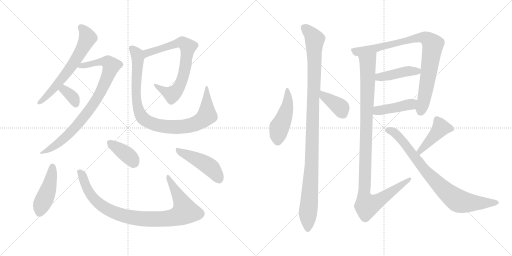
t = 0.00 s
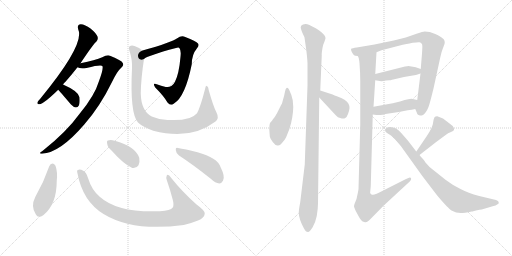
t = 2.80 s
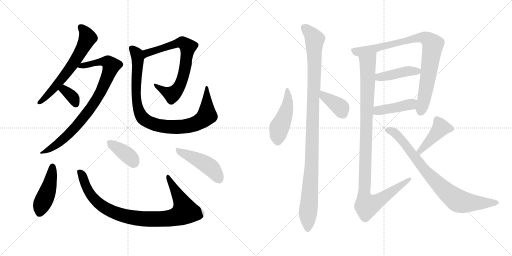
t = 5.60 s
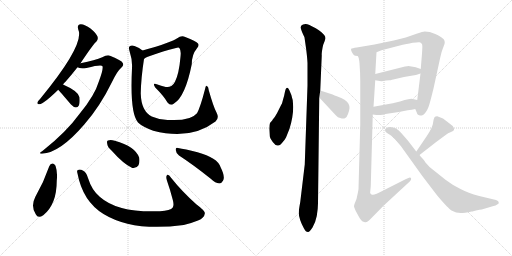
t = 8.41 s
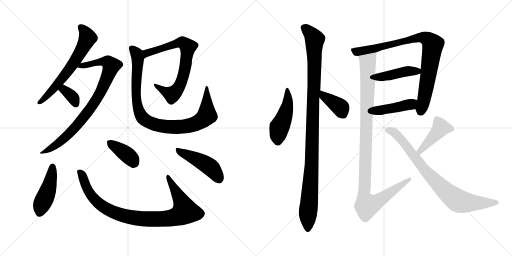
t = 11.21 s
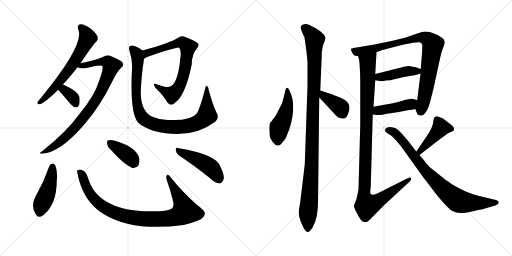
t = 14.01 s

The animated SVG that drew these frames (rendered in a browser with its animation timeline set to each time). Animation: 18 CSS @keyframes rules; one cycle of 14.01 s.

<svg version="1.1" viewBox="0 0 2048 1024" xmlns="http://www.w3.org/2000/svg">
  <g stroke="lightgray" stroke-dasharray="1,1" stroke-width="1" transform="scale(4, 4)">
    <line x1="0" y1="0" x2="256" y2="256"></line>
    <line x1="256" y1="0" x2="0" y2="256"></line>
    <line x1="128" y1="0" x2="128" y2="256"></line>
    <line x1="0" y1="128" x2="256" y2="128"></line>
    <line x1="256" y1="0" x2="512" y2="256"></line>
    <line x1="512" y1="0" x2="256" y2="256"></line>
    <line x1="384" y1="0" x2="384" y2="256"></line>
    <line x1="256" y1="128" x2="512" y2="128"></line>
  </g>
<g transform="scale(1, -1) translate(0, -850)">
   <style type="text/css">
    @keyframes keyframes0 {
      from {
       stroke: black;
       stroke-dashoffset: 632;
       stroke-width: 128;
       }
       67% {
       animation-timing-function: step-end;
       stroke: black;
       stroke-dashoffset: 0;
       stroke-width: 128;
       }
       to {
       stroke: black;
       stroke-width: 1024;
       }
       }
       #make-me-a-hanzi-animation-0 {
         animation: keyframes0 0.764323s both;
         animation-delay: 0.000000s;
         animation-timing-function: linear;
       }
    @keyframes keyframes1 {
      from {
       stroke: black;
       stroke-dashoffset: 845;
       stroke-width: 128;
       }
       73% {
       animation-timing-function: step-end;
       stroke: black;
       stroke-dashoffset: 0;
       stroke-width: 128;
       }
       to {
       stroke: black;
       stroke-width: 1024;
       }
       }
       #make-me-a-hanzi-animation-1 {
         animation: keyframes1 0.937663s both;
         animation-delay: 0.764323s;
         animation-timing-function: linear;
       }
    @keyframes keyframes2 {
      from {
       stroke: black;
       stroke-dashoffset: 347;
       stroke-width: 128;
       }
       53% {
       animation-timing-function: step-end;
       stroke: black;
       stroke-dashoffset: 0;
       stroke-width: 128;
       }
       to {
       stroke: black;
       stroke-width: 1024;
       }
       }
       #make-me-a-hanzi-animation-2 {
         animation: keyframes2 0.532389s both;
         animation-delay: 1.701986s;
         animation-timing-function: linear;
       }
    @keyframes keyframes3 {
      from {
       stroke: black;
       stroke-dashoffset: 720;
       stroke-width: 128;
       }
       70% {
       animation-timing-function: step-end;
       stroke: black;
       stroke-dashoffset: 0;
       stroke-width: 128;
       }
       to {
       stroke: black;
       stroke-width: 1024;
       }
       }
       #make-me-a-hanzi-animation-3 {
         animation: keyframes3 0.835938s both;
         animation-delay: 2.234375s;
         animation-timing-function: linear;
       }
    @keyframes keyframes4 {
      from {
       stroke: black;
       stroke-dashoffset: 938;
       stroke-width: 128;
       }
       75% {
       animation-timing-function: step-end;
       stroke: black;
       stroke-dashoffset: 0;
       stroke-width: 128;
       }
       to {
       stroke: black;
       stroke-width: 1024;
       }
       }
       #make-me-a-hanzi-animation-4 {
         animation: keyframes4 1.013346s both;
         animation-delay: 3.070313s;
         animation-timing-function: linear;
       }
    @keyframes keyframes5 {
      from {
       stroke: black;
       stroke-dashoffset: 449;
       stroke-width: 128;
       }
       59% {
       animation-timing-function: step-end;
       stroke: black;
       stroke-dashoffset: 0;
       stroke-width: 128;
       }
       to {
       stroke: black;
       stroke-width: 1024;
       }
       }
       #make-me-a-hanzi-animation-5 {
         animation: keyframes5 0.615397s both;
         animation-delay: 4.083659s;
         animation-timing-function: linear;
       }
    @keyframes keyframes6 {
      from {
       stroke: black;
       stroke-dashoffset: 924;
       stroke-width: 128;
       }
       75% {
       animation-timing-function: step-end;
       stroke: black;
       stroke-dashoffset: 0;
       stroke-width: 128;
       }
       to {
       stroke: black;
       stroke-width: 1024;
       }
       }
       #make-me-a-hanzi-animation-6 {
         animation: keyframes6 1.001953s both;
         animation-delay: 4.699056s;
         animation-timing-function: linear;
       }
    @keyframes keyframes7 {
      from {
       stroke: black;
       stroke-dashoffset: 381;
       stroke-width: 128;
       }
       55% {
       animation-timing-function: step-end;
       stroke: black;
       stroke-dashoffset: 0;
       stroke-width: 128;
       }
       to {
       stroke: black;
       stroke-width: 1024;
       }
       }
       #make-me-a-hanzi-animation-7 {
         animation: keyframes7 0.560059s both;
         animation-delay: 5.701009s;
         animation-timing-function: linear;
       }
    @keyframes keyframes8 {
      from {
       stroke: black;
       stroke-dashoffset: 459;
       stroke-width: 128;
       }
       60% {
       animation-timing-function: step-end;
       stroke: black;
       stroke-dashoffset: 0;
       stroke-width: 128;
       }
       to {
       stroke: black;
       stroke-width: 1024;
       }
       }
       #make-me-a-hanzi-animation-8 {
         animation: keyframes8 0.623535s both;
         animation-delay: 6.261068s;
         animation-timing-function: linear;
       }
    @keyframes keyframes9 {
      from {
       stroke: black;
       stroke-dashoffset: 469;
       stroke-width: 128;
       }
       60% {
       animation-timing-function: step-end;
       stroke: black;
       stroke-dashoffset: 0;
       stroke-width: 128;
       }
       to {
       stroke: black;
       stroke-width: 1024;
       }
       }
       #make-me-a-hanzi-animation-9 {
         animation: keyframes9 0.631673s both;
         animation-delay: 6.884603s;
         animation-timing-function: linear;
       }
    @keyframes keyframes10 {
      from {
       stroke: black;
       stroke-dashoffset: 1082;
       stroke-width: 128;
       }
       78% {
       animation-timing-function: step-end;
       stroke: black;
       stroke-dashoffset: 0;
       stroke-width: 128;
       }
       to {
       stroke: black;
       stroke-width: 1024;
       }
       }
       #make-me-a-hanzi-animation-10 {
         animation: keyframes10 1.130534s both;
         animation-delay: 7.516276s;
         animation-timing-function: linear;
       }
    @keyframes keyframes11 {
      from {
       stroke: black;
       stroke-dashoffset: 385;
       stroke-width: 128;
       }
       56% {
       animation-timing-function: step-end;
       stroke: black;
       stroke-dashoffset: 0;
       stroke-width: 128;
       }
       to {
       stroke: black;
       stroke-width: 1024;
       }
       }
       #make-me-a-hanzi-animation-11 {
         animation: keyframes11 0.563314s both;
         animation-delay: 8.646810s;
         animation-timing-function: linear;
       }
    @keyframes keyframes12 {
      from {
       stroke: black;
       stroke-dashoffset: 870;
       stroke-width: 128;
       }
       74% {
       animation-timing-function: step-end;
       stroke: black;
       stroke-dashoffset: 0;
       stroke-width: 128;
       }
       to {
       stroke: black;
       stroke-width: 1024;
       }
       }
       #make-me-a-hanzi-animation-12 {
         animation: keyframes12 0.958008s both;
         animation-delay: 9.210124s;
         animation-timing-function: linear;
       }
    @keyframes keyframes13 {
      from {
       stroke: black;
       stroke-dashoffset: 431;
       stroke-width: 128;
       }
       58% {
       animation-timing-function: step-end;
       stroke: black;
       stroke-dashoffset: 0;
       stroke-width: 128;
       }
       to {
       stroke: black;
       stroke-width: 1024;
       }
       }
       #make-me-a-hanzi-animation-13 {
         animation: keyframes13 0.600749s both;
         animation-delay: 10.168132s;
         animation-timing-function: linear;
       }
    @keyframes keyframes14 {
      from {
       stroke: black;
       stroke-dashoffset: 428;
       stroke-width: 128;
       }
       58% {
       animation-timing-function: step-end;
       stroke: black;
       stroke-dashoffset: 0;
       stroke-width: 128;
       }
       to {
       stroke: black;
       stroke-width: 1024;
       }
       }
       #make-me-a-hanzi-animation-14 {
         animation: keyframes14 0.598307s both;
         animation-delay: 10.768881s;
         animation-timing-function: linear;
       }
    @keyframes keyframes15 {
      from {
       stroke: black;
       stroke-dashoffset: 1077;
       stroke-width: 128;
       }
       78% {
       animation-timing-function: step-end;
       stroke: black;
       stroke-dashoffset: 0;
       stroke-width: 128;
       }
       to {
       stroke: black;
       stroke-width: 1024;
       }
       }
       #make-me-a-hanzi-animation-15 {
         animation: keyframes15 1.126465s both;
         animation-delay: 11.367188s;
         animation-timing-function: linear;
       }
    @keyframes keyframes16 {
      from {
       stroke: black;
       stroke-dashoffset: 432;
       stroke-width: 128;
       }
       58% {
       animation-timing-function: step-end;
       stroke: black;
       stroke-dashoffset: 0;
       stroke-width: 128;
       }
       to {
       stroke: black;
       stroke-width: 1024;
       }
       }
       #make-me-a-hanzi-animation-16 {
         animation: keyframes16 0.601562s both;
         animation-delay: 12.493653s;
         animation-timing-function: linear;
       }
    @keyframes keyframes17 {
      from {
       stroke: black;
       stroke-dashoffset: 815;
       stroke-width: 128;
       }
       73% {
       animation-timing-function: step-end;
       stroke: black;
       stroke-dashoffset: 0;
       stroke-width: 128;
       }
       to {
       stroke: black;
       stroke-width: 1024;
       }
       }
       #make-me-a-hanzi-animation-17 {
         animation: keyframes17 0.913249s both;
         animation-delay: 13.095215s;
         animation-timing-function: linear;
       }
</style>
<path d="M 252.0 512.5 Q 256.0 518.5 262.0 523.5 Q 284.0 548.5 310.0 581.5 L 322.0 597.5 Q 374.0 675.5 385.0 683.5 Q 394.0 692.5 390.0 704.5 Q 386.0 716.5 362.0 736.5 Q 340.0 752.5 323.0 753.5 Q 307.0 752.5 313.0 732.5 Q 340.0 672.5 161.0 455.5 Q 152.0 446.5 150.0 441.5 Q 147.0 431.5 160.0 433.5 Q 176.0 436.5 233.0 491.5 L 252.0 512.5 Z" fill="lightgray"></path> 
<path d="M 310.0 581.5 Q 320.0 574.5 346.0 578.5 Q 406.0 593.5 410.0 585.5 Q 414.0 572.5 395.0 523.5 Q 379.0 469.5 320.0 397.5 Q 265.0 321.5 171.0 247.5 Q 150.0 234.5 168.0 235.5 Q 240.0 239.5 337.0 352.5 Q 400.0 424.5 447.0 520.5 Q 469.0 566.5 485.0 579.5 Q 497.0 588.5 491.0 598.5 Q 487.0 608.5 440.0 627.5 Q 428.0 631.5 409.0 621.5 Q 382.0 609.5 322.0 597.5 C 293.0 591.5 281.0 588.5 310.0 581.5 Z" fill="lightgray"></path> 
<path d="M 233.0 491.5 Q 236.0 488.5 284.0 432.5 Q 293.0 422.5 304.0 420.5 Q 311.0 420.5 316.0 429.5 Q 320.0 439.5 318.0 461.5 Q 314.0 485.5 252.0 512.5 C 225.0 524.5 213.0 513.5 233.0 491.5 Z" fill="lightgray"></path> 
<path d="M 576.0 614.5 Q 588.0 627.5 704.0 658.5 Q 716.0 661.5 718.0 657.5 Q 725.0 648.5 722.0 623.5 Q 716.0 554.5 700.0 523.5 Q 687.0 498.5 663.0 502.5 Q 644.0 506.5 627.0 513.5 Q 608.0 520.5 621.0 500.5 Q 655.0 466.5 670.0 440.5 Q 683.0 424.5 696.0 436.5 Q 741.0 463.5 767.0 593.5 Q 767.0 632.5 788.0 657.5 Q 798.0 667.5 792.0 676.5 Q 785.0 686.5 741.0 702.5 Q 725.0 709.5 709.0 697.5 Q 688.0 681.5 570.0 648.5 C 541.0 640.5 550.0 599.5 576.0 614.5 Z" fill="lightgray"></path> 
<path d="M 866.0 400.5 Q 854.0 422.5 835.0 489.5 Q 834.0 502.5 828.0 506.5 Q 822.0 507.5 820.0 493.5 Q 801.0 420.5 788.0 397.5 Q 761.0 364.5 670.0 370.5 Q 636.0 371.5 607.0 384.5 Q 565.0 405.5 563.0 476.5 Q 564.0 537.5 576.0 614.5 C 580.0 641.5 580.0 641.5 570.0 648.5 Q 558.0 660.5 538.0 666.5 Q 526.0 670.5 519.0 665.5 Q 513.0 662.5 518.0 646.5 Q 530.0 610.5 528.0 577.5 Q 519.0 397.5 552.0 360.5 Q 568.0 344.5 613.0 327.5 Q 763.0 288.5 862.0 364.5 Q 878.0 377.5 866.0 400.5 Z" fill="lightgray"></path> 
<path d="M 197.0 185.5 Q 175.0 121.5 141.0 62.5 Q 122.0 25.5 143.0 -6.5 Q 152.0 -25.5 173.0 -10.5 Q 227.0 32.5 227.0 127.5 Q 231.0 161.5 222.0 187.5 Q 216.0 196.5 210.0 196.5 Q 201.0 195.5 197.0 185.5 Z" fill="lightgray"></path> 
<path d="M 310.0 156.5 Q 331.0 45.5 414.0 -5.5 Q 532.0 -77.5 735.0 -49.5 Q 765.0 -42.5 792.0 -31.5 Q 817.0 -21.5 819.0 -4.5 Q 823.0 5.5 785.0 33.5 Q 727.0 85.5 685.0 138.5 Q 672.0 156.5 667.0 148.5 Q 663.0 142.5 668.0 127.5 Q 681.0 90.5 691.0 51.5 Q 697.0 29.5 691.0 20.5 Q 682.0 7.5 640.0 5.5 Q 472.0 -1.5 400.0 62.5 Q 367.0 89.5 352.0 138.5 Q 345.0 162.5 333.0 167.5 Q 320.0 174.5 312.0 170.5 Q 306.0 169.5 310.0 156.5 Z" fill="lightgray"></path> 
<path d="M 446.0 248.5 Q 494.0 194.5 529.0 178.5 Q 545.0 175.5 554.0 189.5 Q 560.0 202.5 557.0 219.5 Q 542.0 264.5 459.0 287.5 Q 443.0 291.5 432.0 288.5 Q 426.0 287.5 429.0 274.5 Q 430.0 262.5 446.0 248.5 Z" fill="lightgray"></path> 
<path d="M 716.0 228.5 Q 773.0 191.5 843.0 135.5 Q 862.0 117.5 877.0 116.5 Q 886.0 116.5 892.0 127.5 Q 902.0 142.5 882.0 182.5 Q 870.0 219.5 790.0 241.5 Q 739.0 254.5 712.0 258.5 Q 702.0 262.5 703.0 250.5 Q 704.0 237.5 716.0 228.5 Z" fill="lightgray"></path> 
<path d="M 1173.0 422.0 L 1171.0 448.0 Q 1170.0 454.0 1169.0 456.0 Q 1167.0 469.0 1157.0 490.0 Q 1152.0 500.0 1148.0 499.0 Q 1145.0 498.0 1143.0 494.0 Q 1140.0 485.0 1139.0 479.0 Q 1137.0 467.0 1132.0 451.0 L 1129.0 440.0 Q 1129.0 437.0 1125.0 431.0 L 1108.0 397.0 Q 1100.0 382.0 1091.0 372.0 Q 1089.0 368.0 1086.0 365.0 L 1080.0 358.0 Q 1077.0 351.0 1077.0 335.0 L 1079.0 306.0 Q 1079.0 299.0 1091.0 282.0 Q 1101.0 268.0 1110.0 268.0 Q 1119.0 266.0 1127.0 277.0 Q 1138.0 288.0 1144.0 300.0 L 1158.0 335.0 Q 1166.0 362.0 1169.0 380.0 Q 1173.0 407.0 1173.0 422.0 Z" fill="lightgray"></path> 
<path d="M 1272.0 37.0 L 1277.0 460.0 L 1281.0 488.0 L 1287.0 628.0 Q 1286.0 636.0 1290.0 658.0 Q 1291.0 669.0 1298.0 684.0 L 1302.0 696.0 Q 1302.0 704.0 1298.0 708.0 Q 1297.0 710.0 1287.0 720.0 Q 1284.0 723.0 1263.0 737.0 Q 1231.0 755.0 1222.0 754.0 Q 1210.0 752.0 1207.0 749.0 Q 1205.0 748.0 1203.0 742.0 Q 1202.0 737.0 1209.0 720.0 L 1214.0 709.0 Q 1218.0 701.0 1218.0 700.0 L 1224.0 658.0 Q 1229.0 621.0 1230.0 598.0 L 1230.0 508.0 L 1219.0 192.0 L 1201.0 42.0 Q 1195.0 10.0 1195.0 -2.0 Q 1195.0 -13.0 1201.0 -31.0 Q 1206.0 -46.0 1216.0 -64.0 Q 1223.0 -78.0 1232.0 -78.0 Q 1237.0 -79.0 1250.0 -60.0 Q 1262.0 -40.0 1267.0 -14.0 Q 1272.0 17.0 1272.0 37.0 Z" fill="lightgray"></path> 
<path d="M 1277.0 460.0 L 1344.0 388.0 Q 1351.0 380.0 1361.0 378.0 Q 1372.0 374.0 1380.0 377.0 Q 1387.0 380.0 1392.0 394.0 Q 1397.0 408.0 1398.0 417.0 Q 1398.0 428.0 1394.0 435.0 Q 1390.0 444.0 1378.0 451.0 Q 1370.0 457.0 1350.0 464.0 Q 1325.0 474.0 1321.0 475.0 L 1281.0 488.0 C 1252.0 497.0 1257.0 482.0 1277.0 460.0 Z" fill="lightgray"></path> 
<path d="M 1661.0 414.0 L 1667.0 400.0 Q 1669.0 392.0 1674.0 390.0 L 1680.0 388.0 Q 1684.0 387.0 1692.0 390.0 Q 1697.0 393.0 1702.0 400.0 Q 1710.0 411.0 1714.0 422.0 Q 1718.0 431.0 1734.0 496.0 L 1761.0 620.0 Q 1766.0 644.0 1772.0 658.0 Q 1774.0 662.0 1775.0 666.0 L 1778.0 674.0 Q 1780.0 679.0 1778.0 687.0 Q 1778.0 693.0 1765.0 701.0 Q 1751.0 710.0 1741.0 714.0 L 1719.0 722.0 L 1699.0 724.0 Q 1691.0 724.0 1669.0 716.0 L 1623.0 700.0 L 1575.0 688.0 L 1498.0 672.0 L 1427.0 660.0 Q 1408.0 657.0 1406.0 656.0 Q 1400.0 653.0 1412.0 634.0 Q 1416.0 628.0 1421.0 627.0 L 1431.0 626.0 L 1506.0 641.0 L 1526.0 649.0 L 1611.0 671.0 Q 1645.0 677.0 1651.0 679.0 Q 1673.0 682.0 1678.0 681.0 Q 1684.0 680.0 1686.0 676.0 Q 1689.0 674.0 1689.0 668.0 Q 1690.0 666.0 1688.0 636.0 L 1683.0 574.0 L 1682.0 556.0 L 1669.0 450.0 C 1665.0 420.0 1658.0 421.0 1661.0 414.0 Z" fill="lightgray"></path> 
<path d="M 1501.0 529.0 L 1519.0 526.0 Q 1527.0 524.0 1544.0 528.0 Q 1548.0 529.0 1557.0 529.0 Q 1562.0 529.0 1568.0 531.0 Q 1570.0 532.0 1573.0 532.0 L 1616.0 542.0 L 1651.0 548.0 Q 1661.0 549.0 1682.0 556.0 C 1709.0 565.0 1709.0 565.0 1683.0 574.0 L 1663.0 581.0 L 1634.0 586.0 Q 1630.0 586.0 1620.0 584.0 L 1501.0 554.0 C 1472.0 547.0 1471.0 534.0 1501.0 529.0 Z" fill="lightgray"></path> 
<path d="M 1491.0 392.0 L 1506.0 390.0 L 1519.0 390.0 Q 1527.0 389.0 1542.0 394.0 L 1595.0 402.0 L 1631.0 409.0 Q 1648.0 411.0 1661.0 414.0 C 1690.0 420.0 1698.0 443.0 1669.0 450.0 L 1651.0 454.0 Q 1646.0 456.0 1633.0 453.0 Q 1621.0 451.0 1600.0 444.0 L 1575.0 438.0 Q 1572.0 437.0 1571.0 437.0 L 1494.0 423.0 C 1464.0 418.0 1461.0 396.0 1491.0 392.0 Z" fill="lightgray"></path> 
<path d="M 1438.0 597.0 Q 1441.0 557.0 1441.0 526.0 L 1441.0 352.0 L 1434.0 94.0 Q 1433.0 85.0 1426.0 54.0 L 1418.0 34.0 L 1416.0 26.0 Q 1415.0 24.0 1423.0 6.0 L 1435.0 -16.0 Q 1438.0 -23.0 1445.0 -31.0 Q 1450.0 -38.0 1457.0 -38.0 Q 1465.0 -40.0 1469.0 -37.0 Q 1477.0 -31.0 1480.0 -28.0 L 1535.0 28.0 L 1640.0 125.0 L 1644.0 131.0 Q 1645.0 134.0 1644.0 137.0 Q 1644.0 140.0 1639.0 140.0 L 1624.0 134.0 L 1535.0 89.0 Q 1500.0 71.0 1492.0 71.0 Q 1486.0 70.0 1483.0 74.0 Q 1479.0 79.0 1481.0 84.0 L 1483.0 105.0 L 1491.0 392.0 L 1494.0 423.0 L 1501.0 529.0 L 1501.0 554.0 L 1506.0 641.0 C 1508.0 671.0 1423.0 655.0 1431.0 626.0 Q 1436.0 620.0 1438.0 597.0 Z" fill="lightgray"></path> 
<path d="M 1678.0 230.0 L 1746.0 283.0 L 1784.0 311.0 Q 1791.0 317.0 1804.0 322.0 Q 1814.0 326.0 1816.0 330.0 Q 1816.0 337.0 1815.0 339.0 Q 1813.0 346.0 1802.0 353.0 L 1772.0 376.0 L 1749.0 385.0 Q 1741.0 385.0 1738.0 381.0 Q 1734.0 372.0 1734.0 369.0 L 1731.0 352.0 L 1726.0 338.0 Q 1720.0 325.0 1706.0 304.0 L 1668.0 248.0 Q 1666.0 245.0 1665.0 244.0 C 1647.0 220.0 1654.0 212.0 1678.0 230.0 Z" fill="lightgray"></path> 
<path d="M 1665.0 244.0 L 1632.0 287.0 L 1604.0 319.0 Q 1593.0 330.0 1590.0 332.0 Q 1583.0 338.0 1573.0 340.0 L 1560.0 342.0 Q 1556.0 342.0 1548.0 340.0 L 1541.0 334.0 Q 1539.0 326.0 1543.0 322.0 Q 1547.0 318.0 1556.0 313.0 Q 1565.0 308.0 1575.0 298.0 Q 1583.0 290.0 1604.0 265.0 L 1690.0 145.0 L 1748.0 69.0 Q 1795.0 13.0 1808.0 7.0 Q 1824.0 -2.0 1843.0 -2.0 Q 1857.0 -2.0 1887.0 4.0 Q 1890.0 4.0 1896.0 6.0 Q 1901.0 8.0 1904.0 8.0 L 1918.0 11.0 Q 1922.0 12.0 1927.0 12.0 L 1974.0 26.0 Q 1984.0 28.0 1987.0 31.0 Q 1993.0 34.0 1995.0 37.0 Q 1995.0 41.0 1994.0 43.0 Q 1994.0 46.0 1984.0 50.0 L 1917.0 66.0 Q 1871.0 78.0 1844.0 93.0 Q 1806.0 112.0 1782.0 131.0 L 1732.0 171.0 Q 1718.0 180.0 1701.0 201.0 Q 1702.0 202.0 1690.0 216.0 Q 1681.0 225.0 1678.0 230.0 L 1665.0 244.0 Z" fill="lightgray"></path> 
      <clipPath id="make-me-a-hanzi-clip-0">
      <path d="M 252.0 512.5 Q 256.0 518.5 262.0 523.5 Q 284.0 548.5 310.0 581.5 L 322.0 597.5 Q 374.0 675.5 385.0 683.5 Q 394.0 692.5 390.0 704.5 Q 386.0 716.5 362.0 736.5 Q 340.0 752.5 323.0 753.5 Q 307.0 752.5 313.0 732.5 Q 340.0 672.5 161.0 455.5 Q 152.0 446.5 150.0 441.5 Q 147.0 431.5 160.0 433.5 Q 176.0 436.5 233.0 491.5 L 252.0 512.5 Z" fill="lightgray"></path>
      </clipPath>
      <path clip-path="url(#make-me-a-hanzi-clip-0)" d="M 323.0 740.5 L 342.0 720.5 L 351.0 698.5 L 311.0 620.5 L 214.0 493.5 L 158.0 440.5 " fill="none" id="make-me-a-hanzi-animation-0" stroke-dasharray="504 1008" stroke-linecap="round"></path>

      <clipPath id="make-me-a-hanzi-clip-1">
      <path d="M 310.0 581.5 Q 320.0 574.5 346.0 578.5 Q 406.0 593.5 410.0 585.5 Q 414.0 572.5 395.0 523.5 Q 379.0 469.5 320.0 397.5 Q 265.0 321.5 171.0 247.5 Q 150.0 234.5 168.0 235.5 Q 240.0 239.5 337.0 352.5 Q 400.0 424.5 447.0 520.5 Q 469.0 566.5 485.0 579.5 Q 497.0 588.5 491.0 598.5 Q 487.0 608.5 440.0 627.5 Q 428.0 631.5 409.0 621.5 Q 382.0 609.5 322.0 597.5 C 293.0 591.5 281.0 588.5 310.0 581.5 Z" fill="lightgray"></path>
      </clipPath>
      <path clip-path="url(#make-me-a-hanzi-clip-1)" d="M 316.0 583.5 L 410.0 604.5 L 432.0 601.5 L 445.0 587.5 L 395.0 467.5 L 336.0 382.5 L 261.0 300.5 L 204.0 256.5 L 173.0 240.5 " fill="none" id="make-me-a-hanzi-animation-1" stroke-dasharray="717 1434" stroke-linecap="round"></path>

      <clipPath id="make-me-a-hanzi-clip-2">
      <path d="M 233.0 491.5 Q 236.0 488.5 284.0 432.5 Q 293.0 422.5 304.0 420.5 Q 311.0 420.5 316.0 429.5 Q 320.0 439.5 318.0 461.5 Q 314.0 485.5 252.0 512.5 C 225.0 524.5 213.0 513.5 233.0 491.5 Z" fill="lightgray"></path>
      </clipPath>
      <path clip-path="url(#make-me-a-hanzi-clip-2)" d="M 240.0 494.5 L 270.0 482.5 L 288.0 464.5 L 303.0 434.5 " fill="none" id="make-me-a-hanzi-animation-2" stroke-dasharray="219 438" stroke-linecap="round"></path>

      <clipPath id="make-me-a-hanzi-clip-3">
      <path d="M 576.0 614.5 Q 588.0 627.5 704.0 658.5 Q 716.0 661.5 718.0 657.5 Q 725.0 648.5 722.0 623.5 Q 716.0 554.5 700.0 523.5 Q 687.0 498.5 663.0 502.5 Q 644.0 506.5 627.0 513.5 Q 608.0 520.5 621.0 500.5 Q 655.0 466.5 670.0 440.5 Q 683.0 424.5 696.0 436.5 Q 741.0 463.5 767.0 593.5 Q 767.0 632.5 788.0 657.5 Q 798.0 667.5 792.0 676.5 Q 785.0 686.5 741.0 702.5 Q 725.0 709.5 709.0 697.5 Q 688.0 681.5 570.0 648.5 C 541.0 640.5 550.0 599.5 576.0 614.5 Z" fill="lightgray"></path>
      </clipPath>
      <path clip-path="url(#make-me-a-hanzi-clip-3)" d="M 581.0 624.5 L 588.0 639.5 L 699.0 674.5 L 726.0 680.5 L 752.0 663.5 L 738.0 565.5 L 722.0 512.5 L 707.0 488.5 L 682.0 473.5 L 630.0 504.5 " fill="none" id="make-me-a-hanzi-animation-3" stroke-dasharray="592 1184" stroke-linecap="round"></path>

      <clipPath id="make-me-a-hanzi-clip-4">
      <path d="M 866.0 400.5 Q 854.0 422.5 835.0 489.5 Q 834.0 502.5 828.0 506.5 Q 822.0 507.5 820.0 493.5 Q 801.0 420.5 788.0 397.5 Q 761.0 364.5 670.0 370.5 Q 636.0 371.5 607.0 384.5 Q 565.0 405.5 563.0 476.5 Q 564.0 537.5 576.0 614.5 C 580.0 641.5 580.0 641.5 570.0 648.5 Q 558.0 660.5 538.0 666.5 Q 526.0 670.5 519.0 665.5 Q 513.0 662.5 518.0 646.5 Q 530.0 610.5 528.0 577.5 Q 519.0 397.5 552.0 360.5 Q 568.0 344.5 613.0 327.5 Q 763.0 288.5 862.0 364.5 Q 878.0 377.5 866.0 400.5 Z" fill="lightgray"></path>
      </clipPath>
      <path clip-path="url(#make-me-a-hanzi-clip-4)" d="M 526.0 657.5 L 545.0 639.5 L 552.0 609.5 L 544.0 477.5 L 553.0 415.5 L 568.0 382.5 L 599.0 359.5 L 646.0 346.5 L 710.0 341.5 L 766.0 349.5 L 803.0 365.5 L 828.0 388.5 L 825.0 499.5 " fill="none" id="make-me-a-hanzi-animation-4" stroke-dasharray="810 1620" stroke-linecap="round"></path>

      <clipPath id="make-me-a-hanzi-clip-5">
      <path d="M 197.0 185.5 Q 175.0 121.5 141.0 62.5 Q 122.0 25.5 143.0 -6.5 Q 152.0 -25.5 173.0 -10.5 Q 227.0 32.5 227.0 127.5 Q 231.0 161.5 222.0 187.5 Q 216.0 196.5 210.0 196.5 Q 201.0 195.5 197.0 185.5 Z" fill="lightgray"></path>
      </clipPath>
      <path clip-path="url(#make-me-a-hanzi-clip-5)" d="M 210.0 184.5 L 197.0 103.5 L 159.0 -0.5 " fill="none" id="make-me-a-hanzi-animation-5" stroke-dasharray="321 642" stroke-linecap="round"></path>

      <clipPath id="make-me-a-hanzi-clip-6">
      <path d="M 310.0 156.5 Q 331.0 45.5 414.0 -5.5 Q 532.0 -77.5 735.0 -49.5 Q 765.0 -42.5 792.0 -31.5 Q 817.0 -21.5 819.0 -4.5 Q 823.0 5.5 785.0 33.5 Q 727.0 85.5 685.0 138.5 Q 672.0 156.5 667.0 148.5 Q 663.0 142.5 668.0 127.5 Q 681.0 90.5 691.0 51.5 Q 697.0 29.5 691.0 20.5 Q 682.0 7.5 640.0 5.5 Q 472.0 -1.5 400.0 62.5 Q 367.0 89.5 352.0 138.5 Q 345.0 162.5 333.0 167.5 Q 320.0 174.5 312.0 170.5 Q 306.0 169.5 310.0 156.5 Z" fill="lightgray"></path>
      </clipPath>
      <path clip-path="url(#make-me-a-hanzi-clip-6)" d="M 318.0 162.5 L 355.0 82.5 L 390.0 41.5 L 421.0 18.5 L 503.0 -14.5 L 602.0 -26.5 L 703.0 -17.5 L 740.0 4.5 L 731.0 33.5 L 672.0 143.5 " fill="none" id="make-me-a-hanzi-animation-6" stroke-dasharray="796 1592" stroke-linecap="round"></path>

      <clipPath id="make-me-a-hanzi-clip-7">
      <path d="M 446.0 248.5 Q 494.0 194.5 529.0 178.5 Q 545.0 175.5 554.0 189.5 Q 560.0 202.5 557.0 219.5 Q 542.0 264.5 459.0 287.5 Q 443.0 291.5 432.0 288.5 Q 426.0 287.5 429.0 274.5 Q 430.0 262.5 446.0 248.5 Z" fill="lightgray"></path>
      </clipPath>
      <path clip-path="url(#make-me-a-hanzi-clip-7)" d="M 439.0 279.5 L 518.0 223.5 L 534.0 200.5 " fill="none" id="make-me-a-hanzi-animation-7" stroke-dasharray="253 506" stroke-linecap="round"></path>

      <clipPath id="make-me-a-hanzi-clip-8">
      <path d="M 716.0 228.5 Q 773.0 191.5 843.0 135.5 Q 862.0 117.5 877.0 116.5 Q 886.0 116.5 892.0 127.5 Q 902.0 142.5 882.0 182.5 Q 870.0 219.5 790.0 241.5 Q 739.0 254.5 712.0 258.5 Q 702.0 262.5 703.0 250.5 Q 704.0 237.5 716.0 228.5 Z" fill="lightgray"></path>
      </clipPath>
      <path clip-path="url(#make-me-a-hanzi-clip-8)" d="M 714.0 247.5 L 824.0 194.5 L 849.0 173.5 L 876.0 133.5 " fill="none" id="make-me-a-hanzi-animation-8" stroke-dasharray="331 662" stroke-linecap="round"></path>

      <clipPath id="make-me-a-hanzi-clip-9">
      <path d="M 1173.0 422.0 L 1171.0 448.0 Q 1170.0 454.0 1169.0 456.0 Q 1167.0 469.0 1157.0 490.0 Q 1152.0 500.0 1148.0 499.0 Q 1145.0 498.0 1143.0 494.0 Q 1140.0 485.0 1139.0 479.0 Q 1137.0 467.0 1132.0 451.0 L 1129.0 440.0 Q 1129.0 437.0 1125.0 431.0 L 1108.0 397.0 Q 1100.0 382.0 1091.0 372.0 Q 1089.0 368.0 1086.0 365.0 L 1080.0 358.0 Q 1077.0 351.0 1077.0 335.0 L 1079.0 306.0 Q 1079.0 299.0 1091.0 282.0 Q 1101.0 268.0 1110.0 268.0 Q 1119.0 266.0 1127.0 277.0 Q 1138.0 288.0 1144.0 300.0 L 1158.0 335.0 Q 1166.0 362.0 1169.0 380.0 Q 1173.0 407.0 1173.0 422.0 Z" fill="lightgray"></path>
      </clipPath>
      <path clip-path="url(#make-me-a-hanzi-clip-9)" d="M 1150.0 492.0 L 1149.0 426.0 L 1117.0 339.0 L 1112.0 285.0 " fill="none" id="make-me-a-hanzi-animation-9" stroke-dasharray="341 682" stroke-linecap="round"></path>

      <clipPath id="make-me-a-hanzi-clip-10">
      <path d="M 1272.0 37.0 L 1277.0 460.0 L 1281.0 488.0 L 1287.0 628.0 Q 1286.0 636.0 1290.0 658.0 Q 1291.0 669.0 1298.0 684.0 L 1302.0 696.0 Q 1302.0 704.0 1298.0 708.0 Q 1297.0 710.0 1287.0 720.0 Q 1284.0 723.0 1263.0 737.0 Q 1231.0 755.0 1222.0 754.0 Q 1210.0 752.0 1207.0 749.0 Q 1205.0 748.0 1203.0 742.0 Q 1202.0 737.0 1209.0 720.0 L 1214.0 709.0 Q 1218.0 701.0 1218.0 700.0 L 1224.0 658.0 Q 1229.0 621.0 1230.0 598.0 L 1230.0 508.0 L 1219.0 192.0 L 1201.0 42.0 Q 1195.0 10.0 1195.0 -2.0 Q 1195.0 -13.0 1201.0 -31.0 Q 1206.0 -46.0 1216.0 -64.0 Q 1223.0 -78.0 1232.0 -78.0 Q 1237.0 -79.0 1250.0 -60.0 Q 1262.0 -40.0 1267.0 -14.0 Q 1272.0 17.0 1272.0 37.0 Z" fill="lightgray"></path>
      </clipPath>
      <path clip-path="url(#make-me-a-hanzi-clip-10)" d="M 1216.0 740.0 L 1253.0 704.0 L 1259.0 691.0 L 1247.0 186.0 L 1231.0 -68.0 " fill="none" id="make-me-a-hanzi-animation-10" stroke-dasharray="954 1908" stroke-linecap="round"></path>

      <clipPath id="make-me-a-hanzi-clip-11">
      <path d="M 1277.0 460.0 L 1344.0 388.0 Q 1351.0 380.0 1361.0 378.0 Q 1372.0 374.0 1380.0 377.0 Q 1387.0 380.0 1392.0 394.0 Q 1397.0 408.0 1398.0 417.0 Q 1398.0 428.0 1394.0 435.0 Q 1390.0 444.0 1378.0 451.0 Q 1370.0 457.0 1350.0 464.0 Q 1325.0 474.0 1321.0 475.0 L 1281.0 488.0 C 1252.0 497.0 1257.0 482.0 1277.0 460.0 Z" fill="lightgray"></path>
      </clipPath>
      <path clip-path="url(#make-me-a-hanzi-clip-11)" d="M 1286.0 480.0 L 1296.0 465.0 L 1362.0 420.0 L 1374.0 391.0 " fill="none" id="make-me-a-hanzi-animation-11" stroke-dasharray="257 514" stroke-linecap="round"></path>

      <clipPath id="make-me-a-hanzi-clip-12">
      <path d="M 1661.0 414.0 L 1667.0 400.0 Q 1669.0 392.0 1674.0 390.0 L 1680.0 388.0 Q 1684.0 387.0 1692.0 390.0 Q 1697.0 393.0 1702.0 400.0 Q 1710.0 411.0 1714.0 422.0 Q 1718.0 431.0 1734.0 496.0 L 1761.0 620.0 Q 1766.0 644.0 1772.0 658.0 Q 1774.0 662.0 1775.0 666.0 L 1778.0 674.0 Q 1780.0 679.0 1778.0 687.0 Q 1778.0 693.0 1765.0 701.0 Q 1751.0 710.0 1741.0 714.0 L 1719.0 722.0 L 1699.0 724.0 Q 1691.0 724.0 1669.0 716.0 L 1623.0 700.0 L 1575.0 688.0 L 1498.0 672.0 L 1427.0 660.0 Q 1408.0 657.0 1406.0 656.0 Q 1400.0 653.0 1412.0 634.0 Q 1416.0 628.0 1421.0 627.0 L 1431.0 626.0 L 1506.0 641.0 L 1526.0 649.0 L 1611.0 671.0 Q 1645.0 677.0 1651.0 679.0 Q 1673.0 682.0 1678.0 681.0 Q 1684.0 680.0 1686.0 676.0 Q 1689.0 674.0 1689.0 668.0 Q 1690.0 666.0 1688.0 636.0 L 1683.0 574.0 L 1682.0 556.0 L 1669.0 450.0 C 1665.0 420.0 1658.0 421.0 1661.0 414.0 Z" fill="lightgray"></path>
      </clipPath>
      <path clip-path="url(#make-me-a-hanzi-clip-12)" d="M 1410.0 651.0 L 1428.0 643.0 L 1480.0 652.0 L 1684.0 701.0 L 1714.0 691.0 L 1732.0 671.0 L 1704.0 491.0 L 1682.0 403.0 " fill="none" id="make-me-a-hanzi-animation-12" stroke-dasharray="742 1484" stroke-linecap="round"></path>

      <clipPath id="make-me-a-hanzi-clip-13">
      <path d="M 1501.0 529.0 L 1519.0 526.0 Q 1527.0 524.0 1544.0 528.0 Q 1548.0 529.0 1557.0 529.0 Q 1562.0 529.0 1568.0 531.0 Q 1570.0 532.0 1573.0 532.0 L 1616.0 542.0 L 1651.0 548.0 Q 1661.0 549.0 1682.0 556.0 C 1709.0 565.0 1709.0 565.0 1683.0 574.0 L 1663.0 581.0 L 1634.0 586.0 Q 1630.0 586.0 1620.0 584.0 L 1501.0 554.0 C 1472.0 547.0 1471.0 534.0 1501.0 529.0 Z" fill="lightgray"></path>
      </clipPath>
      <path clip-path="url(#make-me-a-hanzi-clip-13)" d="M 1507.0 535.0 L 1517.0 542.0 L 1602.0 560.0 L 1670.0 565.0 L 1676.0 570.0 " fill="none" id="make-me-a-hanzi-animation-13" stroke-dasharray="303 606" stroke-linecap="round"></path>

      <clipPath id="make-me-a-hanzi-clip-14">
      <path d="M 1491.0 392.0 L 1506.0 390.0 L 1519.0 390.0 Q 1527.0 389.0 1542.0 394.0 L 1595.0 402.0 L 1631.0 409.0 Q 1648.0 411.0 1661.0 414.0 C 1690.0 420.0 1698.0 443.0 1669.0 450.0 L 1651.0 454.0 Q 1646.0 456.0 1633.0 453.0 Q 1621.0 451.0 1600.0 444.0 L 1575.0 438.0 Q 1572.0 437.0 1571.0 437.0 L 1494.0 423.0 C 1464.0 418.0 1461.0 396.0 1491.0 392.0 Z" fill="lightgray"></path>
      </clipPath>
      <path clip-path="url(#make-me-a-hanzi-clip-14)" d="M 1500.0 399.0 L 1511.0 408.0 L 1642.0 433.0 L 1663.0 445.0 " fill="none" id="make-me-a-hanzi-animation-14" stroke-dasharray="300 600" stroke-linecap="round"></path>

      <clipPath id="make-me-a-hanzi-clip-15">
      <path d="M 1438.0 597.0 Q 1441.0 557.0 1441.0 526.0 L 1441.0 352.0 L 1434.0 94.0 Q 1433.0 85.0 1426.0 54.0 L 1418.0 34.0 L 1416.0 26.0 Q 1415.0 24.0 1423.0 6.0 L 1435.0 -16.0 Q 1438.0 -23.0 1445.0 -31.0 Q 1450.0 -38.0 1457.0 -38.0 Q 1465.0 -40.0 1469.0 -37.0 Q 1477.0 -31.0 1480.0 -28.0 L 1535.0 28.0 L 1640.0 125.0 L 1644.0 131.0 Q 1645.0 134.0 1644.0 137.0 Q 1644.0 140.0 1639.0 140.0 L 1624.0 134.0 L 1535.0 89.0 Q 1500.0 71.0 1492.0 71.0 Q 1486.0 70.0 1483.0 74.0 Q 1479.0 79.0 1481.0 84.0 L 1483.0 105.0 L 1491.0 392.0 L 1494.0 423.0 L 1501.0 529.0 L 1501.0 554.0 L 1506.0 641.0 C 1508.0 671.0 1423.0 655.0 1431.0 626.0 Q 1436.0 620.0 1438.0 597.0 Z" fill="lightgray"></path>
      </clipPath>
      <path clip-path="url(#make-me-a-hanzi-clip-15)" d="M 1500.0 634.0 L 1471.0 601.0 L 1456.0 74.0 L 1468.0 28.0 L 1508.0 43.0 L 1639.0 134.0 " fill="none" id="make-me-a-hanzi-animation-15" stroke-dasharray="949 1898" stroke-linecap="round"></path>

      <clipPath id="make-me-a-hanzi-clip-16">
      <path d="M 1678.0 230.0 L 1746.0 283.0 L 1784.0 311.0 Q 1791.0 317.0 1804.0 322.0 Q 1814.0 326.0 1816.0 330.0 Q 1816.0 337.0 1815.0 339.0 Q 1813.0 346.0 1802.0 353.0 L 1772.0 376.0 L 1749.0 385.0 Q 1741.0 385.0 1738.0 381.0 Q 1734.0 372.0 1734.0 369.0 L 1731.0 352.0 L 1726.0 338.0 Q 1720.0 325.0 1706.0 304.0 L 1668.0 248.0 Q 1666.0 245.0 1665.0 244.0 C 1647.0 220.0 1654.0 212.0 1678.0 230.0 Z" fill="lightgray"></path>
      </clipPath>
      <path clip-path="url(#make-me-a-hanzi-clip-16)" d="M 1805.0 333.0 L 1763.0 339.0 L 1698.0 263.0 L 1671.0 243.0 " fill="none" id="make-me-a-hanzi-animation-16" stroke-dasharray="304 608" stroke-linecap="round"></path>

      <clipPath id="make-me-a-hanzi-clip-17">
      <path d="M 1665.0 244.0 L 1632.0 287.0 L 1604.0 319.0 Q 1593.0 330.0 1590.0 332.0 Q 1583.0 338.0 1573.0 340.0 L 1560.0 342.0 Q 1556.0 342.0 1548.0 340.0 L 1541.0 334.0 Q 1539.0 326.0 1543.0 322.0 Q 1547.0 318.0 1556.0 313.0 Q 1565.0 308.0 1575.0 298.0 Q 1583.0 290.0 1604.0 265.0 L 1690.0 145.0 L 1748.0 69.0 Q 1795.0 13.0 1808.0 7.0 Q 1824.0 -2.0 1843.0 -2.0 Q 1857.0 -2.0 1887.0 4.0 Q 1890.0 4.0 1896.0 6.0 Q 1901.0 8.0 1904.0 8.0 L 1918.0 11.0 Q 1922.0 12.0 1927.0 12.0 L 1974.0 26.0 Q 1984.0 28.0 1987.0 31.0 Q 1993.0 34.0 1995.0 37.0 Q 1995.0 41.0 1994.0 43.0 Q 1994.0 46.0 1984.0 50.0 L 1917.0 66.0 Q 1871.0 78.0 1844.0 93.0 Q 1806.0 112.0 1782.0 131.0 L 1732.0 171.0 Q 1718.0 180.0 1701.0 201.0 Q 1702.0 202.0 1690.0 216.0 Q 1681.0 225.0 1678.0 230.0 L 1665.0 244.0 Z" fill="lightgray"></path>
      </clipPath>
      <path clip-path="url(#make-me-a-hanzi-clip-17)" d="M 1551.0 329.0 L 1572.0 323.0 L 1596.0 303.0 L 1714.0 153.0 L 1783.0 84.0 L 1830.0 48.0 L 1871.0 39.0 L 1987.0 39.0 " fill="none" id="make-me-a-hanzi-animation-17" stroke-dasharray="687 1374" stroke-linecap="round"></path>

</g>
</svg>
